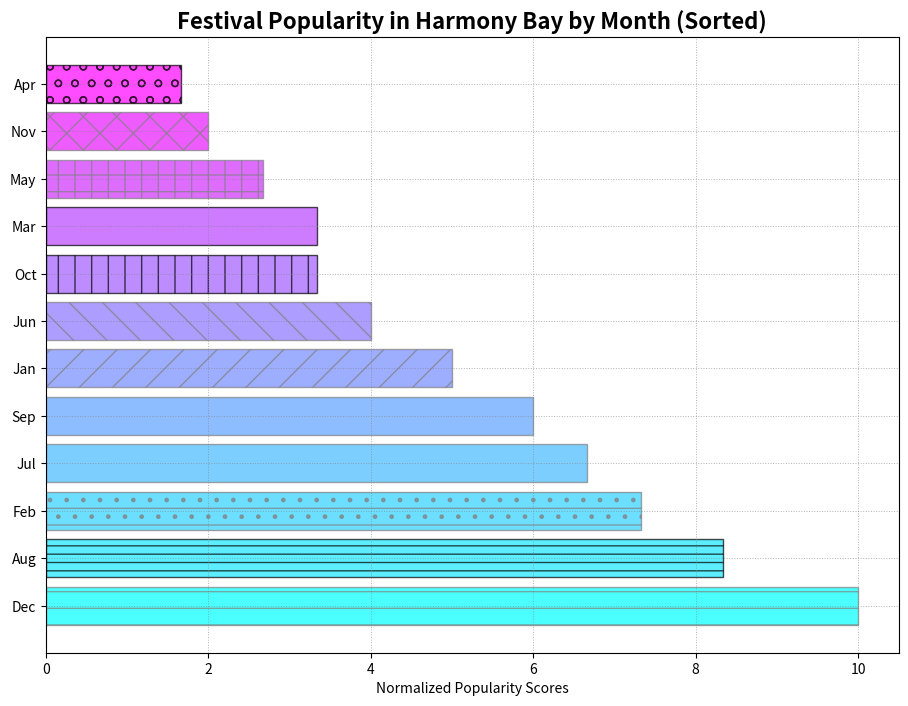

Python code for this plot:
import numpy as np
import matplotlib.pyplot as plt

months = np.array(['Jan', 'Feb', 'Mar', 'Apr', 'May', 'Jun', 'Jul', 'Aug', 'Sep', 'Oct', 'Nov', 'Dec'])
popularity_scores = np.array([15, 22, 10, 5, 8, 12, 20, 25, 18, 10, 6, 30])

sorted_indices = np.argsort(popularity_scores)[::-1]
sorted_months = months[sorted_indices]
sorted_popularity_scores = popularity_scores[sorted_indices]

max_radius = 10
radii = sorted_popularity_scores / sorted_popularity_scores.max() * max_radius

plt.figure(figsize=(11, 8))

# Randomly shuffle color and pattern variations
colors = plt.cm.cool(np.linspace(0, 1, len(months)))
patterns = ['-', '--', '-.', ':', '', '/', '\\', '|', '_', '+', 'x', 'o']

# Bar chart with varied styles
for i, (month, radius) in enumerate(zip(sorted_months, radii)):
    plt.barh(month, radius, color=colors[i], edgecolor=np.random.choice(['gray', 'black']),
             hatch=patterns[i % len(patterns)], alpha=0.7)

# Customize other elements with random styles
plt.xlabel('Normalized Popularity Scores')
plt.title("Festival Popularity in Harmony Bay by Month (Sorted)", fontsize=16, fontweight='bold')
plt.grid(visible=np.random.choice([True, False]), color='grey', linestyle=np.random.choice(['-', '--', ':']), linewidth=0.7, alpha=0.6)

plt.show()
